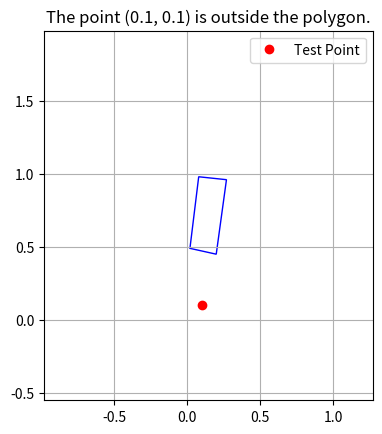

Here is the Python script that generated this plot:
import matplotlib.pyplot as plt
from matplotlib.patches import Polygon
from math import atan2
import random

def make_counterclockwise(vertices):
    n = len(vertices)
    # Calculate the centroid of the polygon
    centroid_x = sum(x for x, y in vertices) / n
    centroid_y = sum(y for x, y in vertices) / n

    # Sort the vertices based on their polar angle with respect to the centroid
    vertices.sort(key=lambda vertex: (atan2(vertex[1] - centroid_y, vertex[0] - centroid_x), vertex))

    return vertices

def is_point_inside_polygon(x, y, polygon):
    num_vertices = len(polygon)
    if num_vertices < 3:
        return False

    odd_nodes = False
    j = num_vertices - 1

    for i in range(num_vertices):
        xi, yi = polygon[i]
        xj, yj = polygon[j]

        if yi < y and yj >= y or yj < y and yi >= y:
            if xi + (y - yi) / (yj - yi) * (xj - xi) < x:
                odd_nodes = not odd_nodes

        j = i

    return odd_nodes

# Example usage:
# polygon = [(1, 1), (2, 4), (5, 2), (4, 0), (7,2)]
polygon = []
# for i in range(0,10):
#     polygon.append((random.randint(0, 9), random.randint(0, 9)))
polygon = [(0.02,0.49),(0.2,0.45),(0.08,0.98),(0.27,0.96)]
print(f"{polygon}")
polygon = make_counterclockwise(polygon)
print(f"{polygon}\n")

# point = (3, 3)
# point = (random.randint(0, 9), random.randint(0, 9))
point = (0.1,0.1)
result = is_point_inside_polygon(point[0], point[1], polygon)

if result:
    print(f"The point {point} is inside the polygon.")
else:
    print(f"The point {point} is outside the polygon.")

# Plot the polygon and the test point
fig, ax = plt.subplots()
ax.set_aspect('equal', 'box')

polygon_patch = Polygon(polygon, closed=True, fill=False, edgecolor='blue')
ax.add_patch(polygon_patch)

plt.plot(*point, 'ro', label='Test Point')

if result:
    plt.title(f"The point {point} is inside the polygon.")
else:
    plt.title(f"The point {point} is outside the polygon.")

plt.xlim(min(p[0] for p in polygon) - 1, max(p[0] for p in polygon) + 1)
plt.ylim(min(p[1] for p in polygon) - 1, max(p[1] for p in polygon) + 1)
plt.grid(True)
plt.legend()
plt.show()
